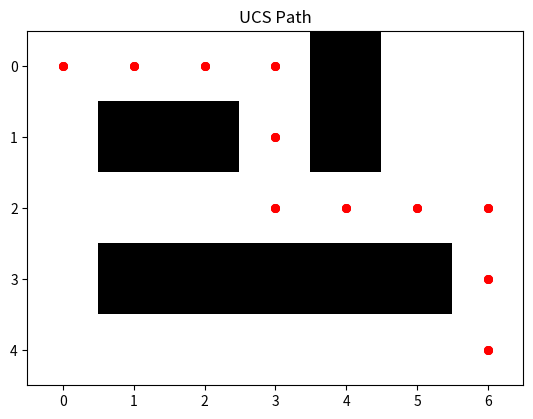

Python code for this plot:
import heapq
import math
import matplotlib.pyplot as plt
import numpy as np
from collections import deque

# Movement directions (4-way and 8-way)
DIRECTIONS_4 = [(0, 1), (1, 0), (0, -1), (-1, 0)]  # Up, Right, Down, Left
DIRECTIONS_8 = DIRECTIONS_4 + [(1, 1), (1, -1), (-1, 1), (-1, -1)]  # Adding diagonals

def heuristic(a, b, method='manhattan'):
    if method == 'manhattan':
        return abs(a[0] - b[0]) + abs(a[1] - b[1])
    elif method == 'euclidean':
        return math.sqrt((a[0] - b[0]) ** 2 + (a[1] - b[1]) ** 2)

def astar(grid, start, goal, diagonal=False, heuristic_method='manhattan'):
    rows, cols = len(grid), len(grid[0])
    directions = DIRECTIONS_8 if diagonal else DIRECTIONS_4
    
    open_list = []
    heapq.heappush(open_list, (0, start))  # (f-score, node)
    came_from = {}
    g_score = {start: 0}
    f_score = {start: heuristic(start, goal, heuristic_method)}
    
    while open_list:
        _, current = heapq.heappop(open_list)
        
        if current == goal:
            return reconstruct_path(came_from, current)
        
        for d in directions:
            neighbor = (current[0] + d[0], current[1] + d[1])
            
            if 0 <= neighbor[0] < rows and 0 <= neighbor[1] < cols and grid[neighbor[0]][neighbor[1]] == 0:
                tentative_g_score = g_score[current] + (1 if d in DIRECTIONS_4 else math.sqrt(2))
                
                if neighbor not in g_score or tentative_g_score < g_score[neighbor]:
                    came_from[neighbor] = current
                    g_score[neighbor] = tentative_g_score
                    f_score[neighbor] = tentative_g_score + heuristic(neighbor, goal, heuristic_method)
                    heapq.heappush(open_list, (f_score[neighbor], neighbor))
    return None  # No path found

def bfs(grid, start, goal):
    rows, cols = len(grid), len(grid[0])
    queue = deque([start])
    came_from = {start: None}
    
    while queue:
        current = queue.popleft()
        
        if current == goal:
            return reconstruct_path(came_from, current)
        
        for d in DIRECTIONS_4:
            neighbor = (current[0] + d[0], current[1] + d[1])
            
            if 0 <= neighbor[0] < rows and 0 <= neighbor[1] < cols and grid[neighbor[0]][neighbor[1]] == 0 and neighbor not in came_from:
                queue.append(neighbor)
                came_from[neighbor] = current
    return None  # No path found

def ucs(grid, start, goal):
    rows, cols = len(grid), len(grid[0])
    open_list = [(0, start)]  # (cost, node)
    came_from = {}
    cost_so_far = {start: 0}
    
    while open_list:
        cost, current = heapq.heappop(open_list)
        
        if current == goal:
            return reconstruct_path(came_from, current)
        
        for d in DIRECTIONS_4:
            neighbor = (current[0] + d[0], current[1] + d[1])
            
            if 0 <= neighbor[0] < rows and 0 <= neighbor[1] < cols and grid[neighbor[0]][neighbor[1]] == 0:
                new_cost = cost + 1
                
                if neighbor not in cost_so_far or new_cost < cost_so_far[neighbor]:
                    came_from[neighbor] = current
                    cost_so_far[neighbor] = new_cost
                    heapq.heappush(open_list, (new_cost, neighbor))
    return None  # No path found

def reconstruct_path(came_from, current):
    path = []
    while current:
        path.append(current)
        current = came_from.get(current)
    return path[::-1]

def visualize(grid, path, title):
    grid = np.array(grid)
    plt.imshow(grid, cmap='gray_r')
    
    if path:
        for x, y in path:
            plt.scatter(y, x, color='red', s=30)
    
    plt.title(title)
    plt.show()

# Example usage
grid = [
    [0, 0, 0, 0, 1, 0, 0],
    [0, 1, 1, 0, 1, 0, 0],
    [0, 0, 0, 0, 0, 0, 0],
    [0, 1, 1, 1, 1, 1, 0],
    [0, 0, 0, 0, 0, 0, 0]
]
start, goal = (0, 0), (4, 6)

astar_path = astar(grid, start, goal, diagonal=False, heuristic_method='manhattan')
bfs_path = bfs(grid, start, goal)
ucs_path = ucs(grid, start, goal)

visualize(grid, astar_path, 'A* Path (Manhattan)')
visualize(grid, bfs_path, 'BFS Path')
visualize(grid, ucs_path, 'UCS Path')
